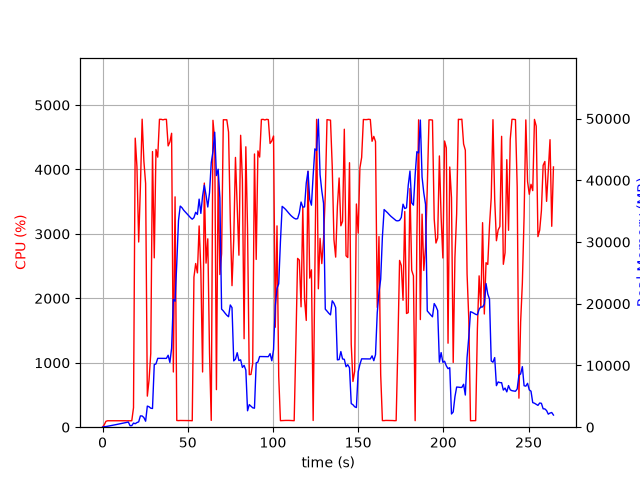

The table this chart was drawn from, first rows:
elapsed_time, nproc, cpu, mem_real, mem_virtual
4.744529724121094e-05, 1, 0.0, 10.42, 3186
1.008, 2, 38.7, 91.71, 223.6
2.018, 1, 92.0, 104.2, 275.6
3.029, 1, 99.9, 156.2, 319.6
4.039, 1, 100.0, 212.2, 379.6
5.048, 1, 100.1, 272.2, 473.6
6.057, 1, 100.1, 322.2, 529.6
7.067, 1, 100.0, 372.2, 593.6
8.076, 1, 99.1, 430.2, 593.6
9.086, 1, 100.1, 488.2, 681.6
10.1, 1, 100.0, 548.2, 777.6
11.1, 1, 100.1, 604.2, 777.6
12.11, 1, 100.1, 662.2, 889.6
13.12, 1, 100.1, 720.2, 889.6
14.13, 1, 99.1, 778.2, 1028
15.14, 1, 100.0, 834.2, 1028
16.15, 1, 100.0, 239.2, 1188
17.16, 1, 100.1, 251.3, 1700
18.17, 1, 303.0, 666.1, 5557
19.18, 1, 4486, 562.5, 5941
20.2, 1, 4039, 752.3, 5941
21.21, 1, 2874, 867.8, 6453
22.22, 1, 3724, 1830, 7745
23.23, 1, 4780, 1818, 7745
24.26, 1, 4132, 1563, 9281
25.28, 1, 3784, 972.4, 10305
26.28, 1, 482.3, 3422, 9793
27.29, 1, 731.6, 3311, 9793
28.3, 1, 1144, 3077, 9793
29.31, 1, 4278, 3030, 9793
30.35, 1, 2628, 10145, 23391
31.36, 1, 4311, 10260, 23391
32.38, 1, 4192, 11157, 23391
33.4, 1, 4779, 11154, 23391
34.42, 1, 4779, 11148, 23391
35.44, 1, 4770, 11147, 23391
36.46, 1, 4778, 11147, 23391
37.48, 1, 4778, 11147, 23391
38.5, 1, 4366, 11657, 23391
39.52, 1, 4428, 10494, 23391
40.53, 1, 4562, 12801, 27799
41.55, 1, 856.7, 20710, 39117
42.56, 1, 3575, 20407, 39117
43.57, 1, 104.1, 26564, 59597
44.58, 1, 102.2, 33495, 59597
45.58, 1, 104.2, 35828, 59597
46.59, 1, 104.1, 35571, 59597
47.6, 1, 105.2, 35166, 59597
48.61, 1, 104.2, 34865, 59597
49.62, 1, 104.2, 34560, 59597
50.62, 1, 102.2, 34257, 59597
51.63, 1, 102.3, 33950, 59597
52.64, 1, 100.3, 33700, 59597
53.64, 1, 2329, 33964, 59597
54.65, 1, 2540, 34823, 59597
55.68, 1, 2395, 34468, 59597
56.68, 1, 3124, 36954, 59597
57.69, 1, 2426, 34641, 59597
58.72, 1, 857.0, 37465, 84173
59.73, 1, 3789, 39213, 84173
... 202 more rows
